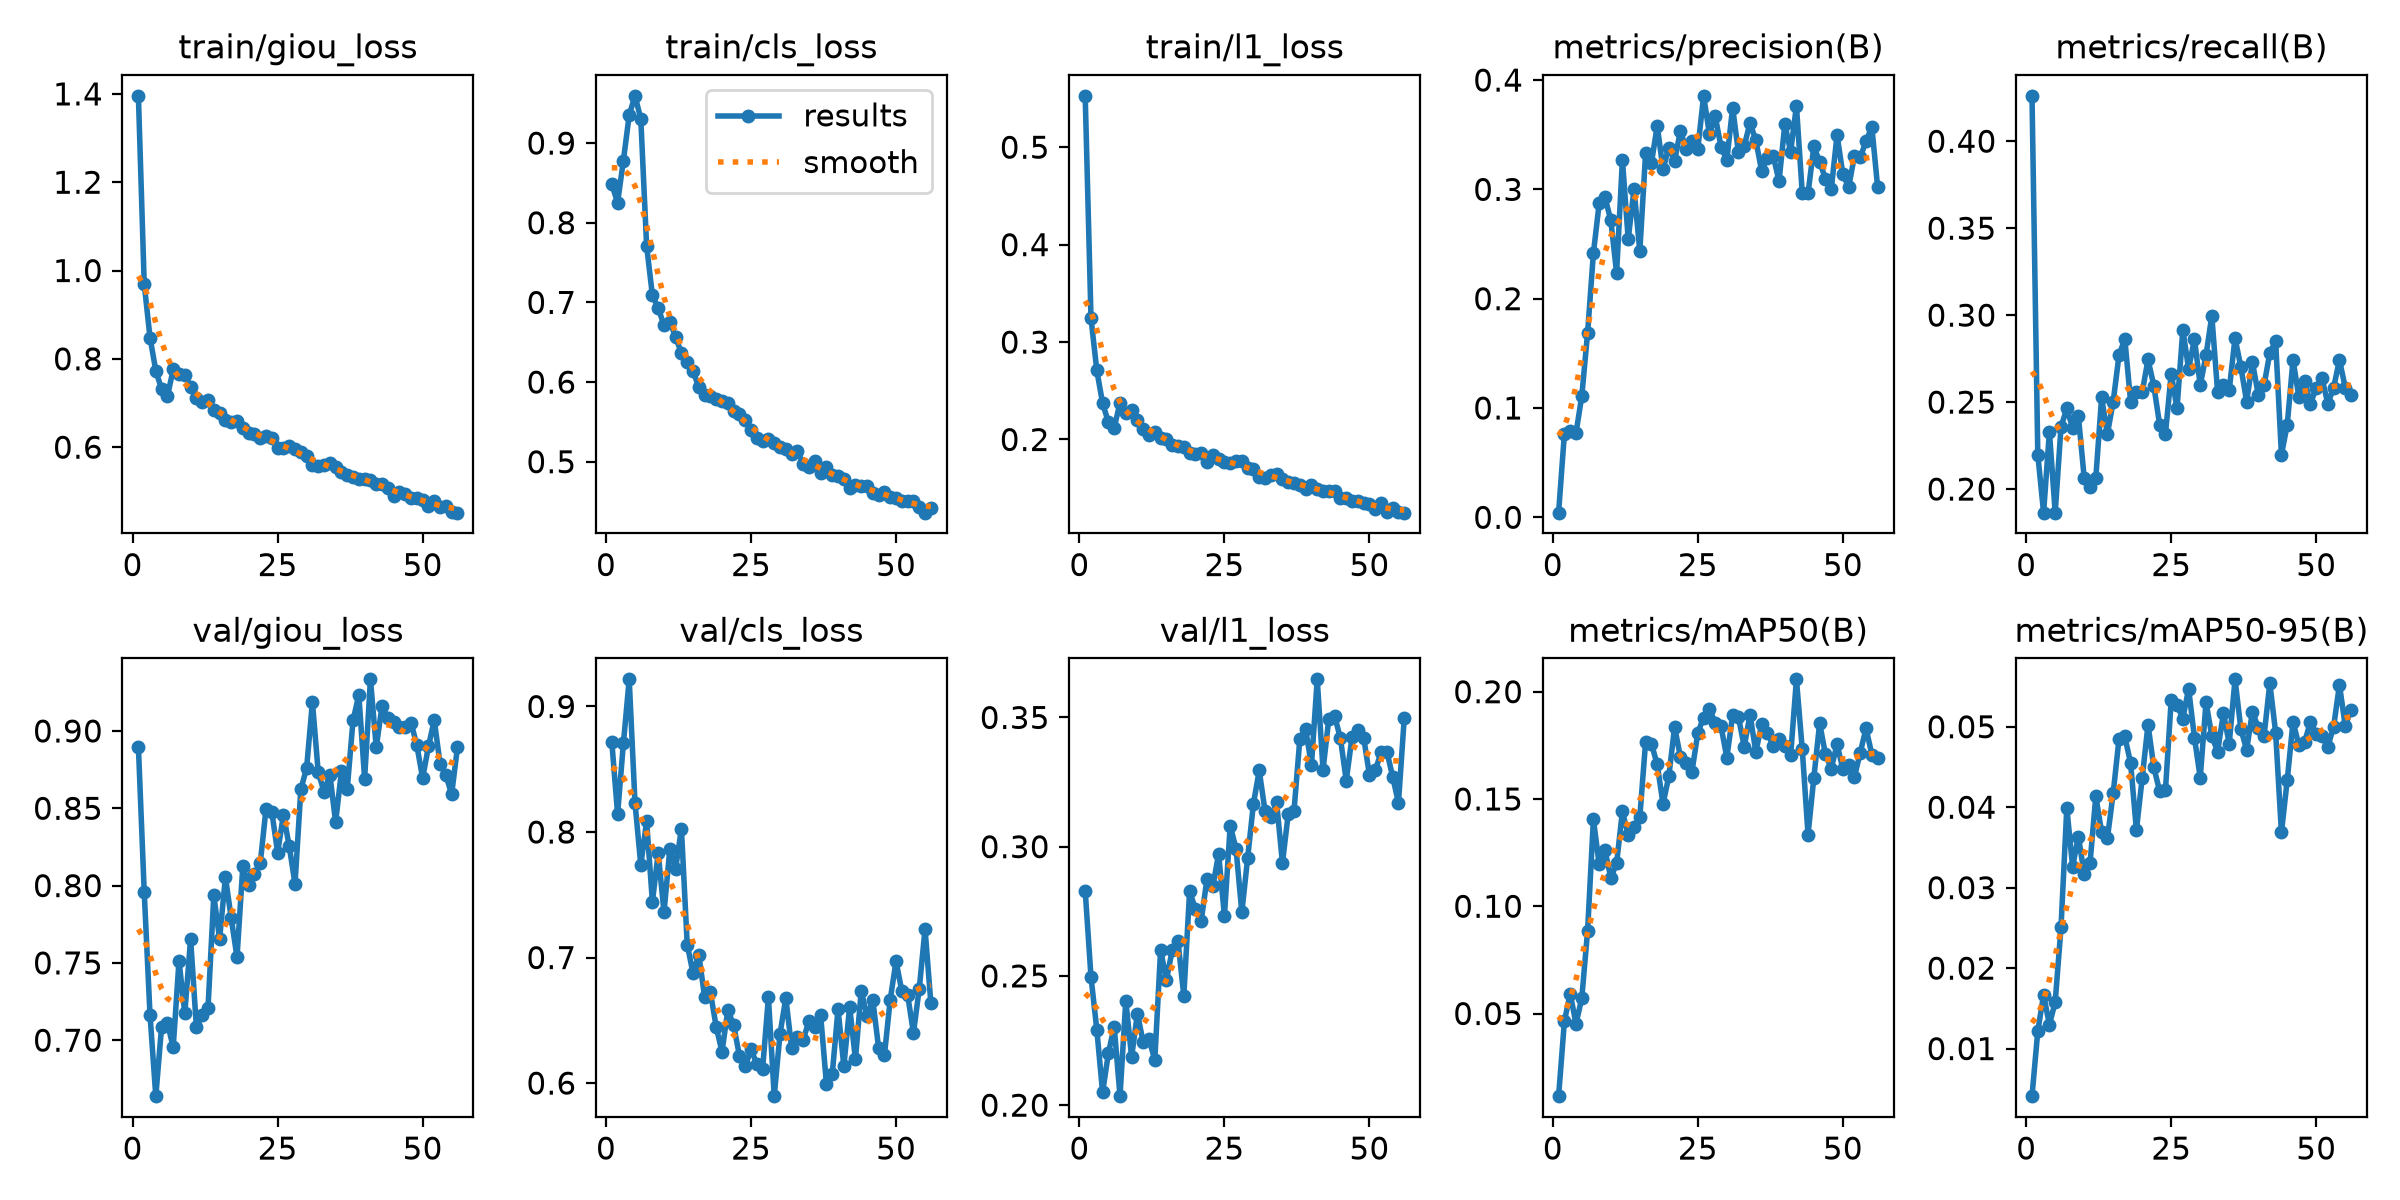

Values plotted in this chart, from the file beside it:
epoch, time, train/giou_loss, train/cls_loss, train/l1_loss, metrics/precision(B), metrics/recall(B), metrics/mAP50(B), metrics/mAP50-95(B), val/giou_loss, val/cls_loss, val/l1_loss, lr/pg0, lr/pg1, lr/pg2
1, 809.4, 1.396, 0.8482, 0.5527, 0.00423, 0.4261, 0.01147, 0.00409, 0.8899, 0.872, 0.2829, 9.99174e-05, 9.99174e-05, 0.0001825
2, 2069, 0.9703, 0.8253, 0.3245, 0.07638, 0.2197, 0.04635, 0.01218, 0.7961, 0.8143, 0.2496, 9.99618e-05, 9.99618e-05, 9.99618e-05
3, 2817, 0.8483, 0.8781, 0.271, 0.07921, 0.1864, 0.05932, 0.01667, 0.7165, 0.8707, 0.2292, 9.98474e-05, 9.98474e-05, 9.98474e-05
4, 3282, 0.7734, 0.9351, 0.2372, 0.07704, 0.233, 0.04516, 0.01299, 0.6638, 0.9216, 0.2049, 9.96569e-05, 9.96569e-05, 9.96569e-05
5, 4376, 0.731, 0.9593, 0.2177, 0.111, 0.1864, 0.05721, 0.01578, 0.7087, 0.8232, 0.2201, 9.93906e-05, 9.93906e-05, 9.93906e-05
6, 5808, 0.7153, 0.9304, 0.2122, 0.1687, 0.2357, 0.08859, 0.02507, 0.7111, 0.7736, 0.2304, 9.90489e-05, 9.90489e-05, 9.90489e-05
7, 7253, 0.7759, 0.7712, 0.2374, 0.2416, 0.2463, 0.1405, 0.03993, 0.6955, 0.8087, 0.2035, 9.86323e-05, 9.86323e-05, 9.86323e-05
8, 8694, 0.7648, 0.7088, 0.227, 0.2874, 0.2352, 0.1195, 0.03261, 0.7513, 0.7444, 0.2405, 9.81415e-05, 9.81415e-05, 9.81415e-05
9, 10129, 0.7638, 0.6928, 0.2302, 0.2926, 0.2418, 0.1261, 0.03634, 0.7173, 0.7832, 0.2186, 9.75773e-05, 9.75773e-05, 9.75773e-05
10, 11570, 0.7368, 0.6714, 0.2199, 0.2717, 0.2064, 0.1132, 0.0317, 0.7656, 0.7361, 0.2354, 9.69405e-05, 9.69405e-05, 9.69405e-05
11, 13001, 0.7122, 0.676, 0.2104, 0.2235, 0.2011, 0.1201, 0.03302, 0.7082, 0.7861, 0.2243, 9.6232e-05, 9.6232e-05, 9.6232e-05
12, 14453, 0.7023, 0.6565, 0.205, 0.3272, 0.2064, 0.1442, 0.04137, 0.7162, 0.7709, 0.2255, 9.54531e-05, 9.54531e-05, 9.54531e-05
13, 15895, 0.7064, 0.6364, 0.2078, 0.2544, 0.2526, 0.1333, 0.0369, 0.7208, 0.8026, 0.2175, 9.46048e-05, 9.46048e-05, 9.46048e-05
14, 17338, 0.6848, 0.6256, 0.2017, 0.3001, 0.2317, 0.1368, 0.03617, 0.7937, 0.7104, 0.2601, 9.36886e-05, 9.36886e-05, 9.36886e-05
15, 18770, 0.6769, 0.6143, 0.2007, 0.2434, 0.2503, 0.1415, 0.04177, 0.7654, 0.6876, 0.2483, 9.27057e-05, 9.27057e-05, 9.27057e-05
16, 20213, 0.6619, 0.5932, 0.1944, 0.3331, 0.277, 0.1767, 0.04848, 0.8055, 0.7021, 0.26, 9.16577e-05, 9.16577e-05, 9.16577e-05
17, 21656, 0.6576, 0.5832, 0.193, 0.324, 0.2863, 0.1757, 0.04879, 0.779, 0.6687, 0.2634, 9.05463e-05, 9.05463e-05, 9.05463e-05
18, 23129, 0.6599, 0.582, 0.1925, 0.3581, 0.2503, 0.1662, 0.04546, 0.7536, 0.6723, 0.2422, 8.93732e-05, 8.93732e-05, 8.93732e-05
19, 24562, 0.6445, 0.5792, 0.1862, 0.3185, 0.2557, 0.1477, 0.03716, 0.8124, 0.6447, 0.2828, 8.81401e-05, 8.81401e-05, 8.81401e-05
20, 25994, 0.6319, 0.5765, 0.1849, 0.3383, 0.2557, 0.1606, 0.04364, 0.8004, 0.6249, 0.2758, 8.6849e-05, 8.6849e-05, 8.6849e-05
21, 27427, 0.6299, 0.5743, 0.1859, 0.3261, 0.2745, 0.1835, 0.05026, 0.8072, 0.6581, 0.2713, 8.55018e-05, 8.55018e-05, 8.55018e-05
22, 28870, 0.6198, 0.5636, 0.177, 0.3537, 0.2594, 0.1696, 0.04495, 0.8143, 0.6463, 0.2877, 8.41006e-05, 8.41006e-05, 8.41006e-05
23, 35173, 0.6253, 0.56, 0.184, 0.3366, 0.2371, 0.1666, 0.04201, 0.8496, 0.6218, 0.2846, 8.26477e-05, 8.26477e-05, 8.26477e-05
24, 36603, 0.6198, 0.553, 0.1803, 0.344, 0.2317, 0.1628, 0.04209, 0.8477, 0.6132, 0.2972, 8.11452e-05, 8.11452e-05, 8.11452e-05
25, 38055, 0.5991, 0.5403, 0.1765, 0.3372, 0.2663, 0.1809, 0.05335, 0.8213, 0.6268, 0.2733, 7.95954e-05, 7.95954e-05, 7.95954e-05
26, 39504, 0.5975, 0.5293, 0.1756, 0.3856, 0.2463, 0.1879, 0.05272, 0.8458, 0.6154, 0.3082, 7.80007e-05, 7.80007e-05, 7.80007e-05
27, 40940, 0.6031, 0.5255, 0.178, 0.3505, 0.2916, 0.1919, 0.05102, 0.8256, 0.6116, 0.2992, 7.63637e-05, 7.63637e-05, 7.63637e-05
28, 42378, 0.5959, 0.5284, 0.1776, 0.3669, 0.269, 0.1856, 0.05474, 0.8009, 0.6682, 0.2746, 7.46868e-05, 7.46868e-05, 7.46868e-05
29, 43825, 0.5892, 0.524, 0.1704, 0.3388, 0.2863, 0.1839, 0.04866, 0.8621, 0.5896, 0.2955, 7.29725e-05, 7.29725e-05, 7.29725e-05
30, 45255, 0.5808, 0.5191, 0.1698, 0.3268, 0.2596, 0.1693, 0.04366, 0.8761, 0.6393, 0.3166, 7.12237e-05, 7.12237e-05, 7.12237e-05
31, 46642, 0.5601, 0.5165, 0.1611, 0.3748, 0.277, 0.189, 0.05304, 0.9187, 0.6678, 0.3295, 6.94428e-05, 6.94428e-05, 6.94428e-05
32, 48076, 0.5575, 0.5091, 0.1603, 0.3338, 0.2996, 0.1882, 0.04884, 0.8732, 0.628, 0.3138, 6.76328e-05, 6.76328e-05, 6.76328e-05
33, 49513, 0.5594, 0.5131, 0.1638, 0.3397, 0.2557, 0.1744, 0.04691, 0.8608, 0.6366, 0.3114, 6.57963e-05, 6.57963e-05, 6.57963e-05
34, 50901, 0.5648, 0.4974, 0.1649, 0.3609, 0.2596, 0.1893, 0.05169, 0.8718, 0.6347, 0.3171, 6.39363e-05, 6.39363e-05, 6.39363e-05
35, 52351, 0.5545, 0.4937, 0.1593, 0.3448, 0.257, 0.172, 0.04789, 0.8411, 0.6495, 0.2937, 6.20555e-05, 6.20555e-05, 6.20555e-05
36, 53818, 0.5445, 0.5007, 0.1563, 0.317, 0.2868, 0.1847, 0.05589, 0.8739, 0.6443, 0.3126, 6.0157e-05, 6.0157e-05, 6.0157e-05
37, 55238, 0.5373, 0.486, 0.1555, 0.3288, 0.2703, 0.1809, 0.04975, 0.8624, 0.654, 0.314, 5.82435e-05, 5.82435e-05, 5.82435e-05
38, 56617, 0.533, 0.4932, 0.1529, 0.3306, 0.2503, 0.1746, 0.04711, 0.9069, 0.5994, 0.3416, 5.63181e-05, 5.63181e-05, 5.63181e-05
39, 58056, 0.5278, 0.4839, 0.1494, 0.3075, 0.273, 0.1781, 0.05189, 0.9232, 0.607, 0.3454, 5.43837e-05, 5.43837e-05, 5.43837e-05
40, 59510, 0.5284, 0.4826, 0.1531, 0.3596, 0.2543, 0.1747, 0.04987, 0.8691, 0.659, 0.3315, 5.24434e-05, 5.24434e-05, 5.24434e-05
41, 61070, 0.5247, 0.4783, 0.1489, 0.3345, 0.2596, 0.1704, 0.04884, 0.9334, 0.6134, 0.3647, 5.05e-05, 5.05e-05, 5.05e-05
42, 62540, 0.5167, 0.4674, 0.1471, 0.3764, 0.2783, 0.2058, 0.05542, 0.8894, 0.6607, 0.3298, 4.85566e-05, 4.85566e-05, 4.85566e-05
43, 64010, 0.5155, 0.4706, 0.1472, 0.2969, 0.2849, 0.1733, 0.04926, 0.9163, 0.6189, 0.3495, 4.66163e-05, 4.66163e-05, 4.66163e-05
44, 65471, 0.5084, 0.4691, 0.1467, 0.2963, 0.2197, 0.1334, 0.03686, 0.9085, 0.6735, 0.3505, 4.46819e-05, 4.46819e-05, 4.46819e-05
45, 66919, 0.4899, 0.4695, 0.1398, 0.3393, 0.237, 0.1598, 0.04337, 0.906, 0.6533, 0.3419, 4.27565e-05, 4.27565e-05, 4.27565e-05
46, 68366, 0.4982, 0.4608, 0.1401, 0.3253, 0.2743, 0.1853, 0.05064, 0.9024, 0.6658, 0.3256, 4.0843e-05, 4.0843e-05, 4.0843e-05
47, 69807, 0.4933, 0.4586, 0.1371, 0.3098, 0.253, 0.1708, 0.04768, 0.9024, 0.6278, 0.3425, 3.89445e-05, 3.89445e-05, 3.89445e-05
48, 71248, 0.4847, 0.4624, 0.1368, 0.3, 0.2623, 0.1641, 0.04812, 0.9055, 0.6224, 0.345, 3.70637e-05, 3.70637e-05, 3.70637e-05
49, 72690, 0.4857, 0.4561, 0.1344, 0.3496, 0.249, 0.1755, 0.05059, 0.8907, 0.6666, 0.3422, 3.52037e-05, 3.52037e-05, 3.52037e-05
50, 74133, 0.4796, 0.4544, 0.134, 0.3141, 0.2583, 0.1639, 0.04914, 0.8695, 0.697, 0.3278, 3.33672e-05, 3.33672e-05, 3.33672e-05
51, 75598, 0.4678, 0.4502, 0.1282, 0.3019, 0.2636, 0.166, 0.04889, 0.89, 0.6732, 0.3295, 3.15572e-05, 3.15572e-05, 3.15572e-05
52, 77120, 0.4771, 0.4509, 0.1352, 0.3308, 0.249, 0.1604, 0.04751, 0.9071, 0.6702, 0.3365, 2.97763e-05, 2.97763e-05, 2.97763e-05
53, 78593, 0.465, 0.4506, 0.1252, 0.3292, 0.2583, 0.1716, 0.05001, 0.8789, 0.6399, 0.3368, 2.80275e-05, 2.80275e-05, 2.80275e-05
54, 80036, 0.4673, 0.4427, 0.1297, 0.3442, 0.2743, 0.1829, 0.05521, 0.8715, 0.6751, 0.3271, 2.63132e-05, 2.63132e-05, 2.63132e-05
55, 81486, 0.4529, 0.4361, 0.1257, 0.3572, 0.2583, 0.1707, 0.05011, 0.8591, 0.7226, 0.317, 2.46363e-05, 2.46363e-05, 2.46363e-05
56, 82963, 0.4517, 0.4416, 0.1249, 0.3018, 0.2543, 0.1692, 0.05214, 0.8894, 0.6639, 0.3497, 2.29993e-05, 2.29993e-05, 2.29993e-05
